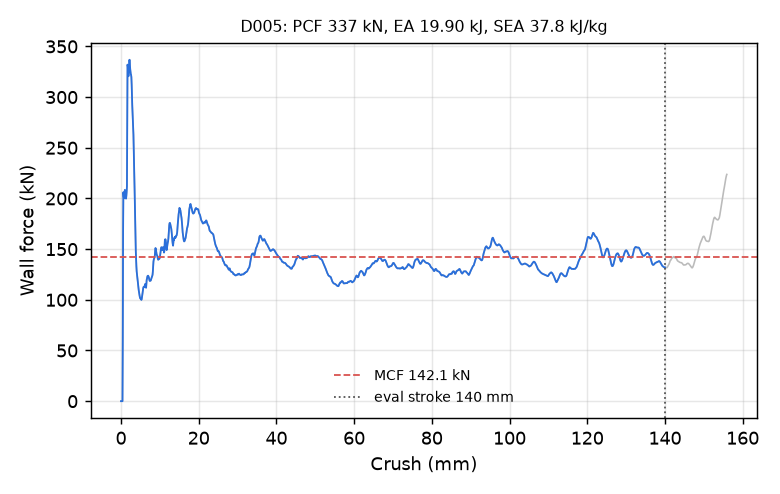

Source data for this figure (header and first rows):
time_ms, crush_mm, force_kN
0.000000000000000000e+00, -0.000000000000000000e+00, 0.000000000000000000e+00
5.145906005054712296e-03, 7.862944155931472778e-02, 0.000000000000000000e+00
1.029181201010942459e-02, 1.572588831186294556e-01, 0.000000000000000000e+00
1.507015246897935867e-02, 2.302719354629516602e-01, 0.000000000000000000e+00
2.021605893969535828e-02, 3.089013695716857910e-01, 0.000000000000000000e+00
2.536196447908878326e-02, 3.875308036804199219e-01, 0.000000000000000000e+00
3.014030493795871735e-02, 4.605438709259033203e-01, 5.914270564137170538e+01
3.528284654021263123e-02, 5.391207337379455566e-01, 1.673947579050547745e+02
4.005400091409683228e-02, 6.120153069496154785e-01, 2.060809416216872592e+02
4.519222676753997803e-02, 6.905086040496826172e-01, 2.018245075983705874e+02
5.033054575324058533e-02, 7.689937353134155273e-01, 2.000982568660440108e+02
5.510206148028373718e-02, 8.418676257133483887e-01, 2.015143249423545910e+02
6.024077907204627991e-02, 9.203405380249023438e-01, 2.060111271093584833e+02
6.501238048076629639e-02, 9.931985139846801758e-01, 2.084392531693187891e+02
7.015090435743331909e-02, 1.071649432182312012e+00, 2.075839379023502147e+02
7.527257502079010010e-02, 1.149833321571350098e+00, 2.048604790934526818e+02
8.001116663217544556e-02, 1.222160816192626953e+00, 2.012441445628791143e+02
8.510171622037887573e-02, 1.299851298332214355e+00, 1.998664155261005533e+02
9.018844366073608398e-02, 1.377474308013916016e+00, 2.024707456226663282e+02
9.526902437210083008e-02, 1.454993963241577148e+00, 2.063398637646452869e+02
1.003460958600044250e-01, 1.532450675964355469e+00, 2.121595346884916182e+02
1.050531119108200073e-01, 1.604253053665161133e+00, 2.699001632329784570e+02
1.101138070225715637e-01, 1.681439280509948730e+00, 3.320004818832797469e+02
1.151750832796096802e-01, 1.758618712425231934e+00, 3.301181493558599414e+02
1.202367469668388367e-01, 1.835788726806640625e+00, 3.226075760756784803e+02
1.252978146076202393e-01, 1.912934899330139160e+00, 3.205326243942840847e+02
1.303580701351165771e-01, 1.990054130554199219e+00, 3.224662601455934237e+02
1.350564211606979370e-01, 2.061644554138183594e+00, 3.291500823817690957e+02
1.401152163743972778e-01, 2.138712406158447266e+00, 3.363061043742844163e+02
1.451734155416488647e-01, 2.215755939483642578e+00, 3.368267225805358294e+02
1.502313315868377686e-01, 2.292779684066772461e+00, 3.321367965306523047e+02
1.552893966436386108e-01, 2.369790315628051758e+00, 3.276758228327552729e+02
1.603477001190185547e-01, 2.446789503097534180e+00, 3.247847821383797395e+02
1.650428026914596558e-01, 2.518246650695800781e+00, 3.227890964099583471e+02
1.700967103242874146e-01, 2.595150232315063477e+00, 3.219479500353079970e+02
1.751491278409957886e-01, 2.672016382217407227e+00, 3.197025979572297274e+02
1.801801472902297974e-01, 2.748542547225952148e+00, 3.121822080501005985e+02
1.851720809936523438e-01, 2.824460029602050781e+00, 3.012137672542156679e+02
1.901091635227203369e-01, 2.899530172348022461e+00, 2.917069449945744282e+02
1.953150629997253418e-01, 2.978673458099365234e+00, 2.844158269572602649e+02
2.000849545001983643e-01, 3.051176309585571289e+00, 2.787772739953342693e+02
2.051042616367340088e-01, 3.127458095550537109e+00, 2.723283840329572740e+02
2.100372612476348877e-01, 3.202416181564331055e+00, 2.630397073906157175e+02
2.151962965726852417e-01, 3.280796289443969727e+00, 2.497184822201467966e+02
2.202457487583160400e-01, 3.357500314712524414e+00, 2.364009996317122102e+02
2.251933962106704712e-01, 3.432646989822387695e+00, 2.231200025258436881e+02
2.300557345151901245e-01, 3.506488323211669922e+00, 2.079462579134693385e+02
2.351371943950653076e-01, 3.583647966384887695e+00, 1.926310490309223553e+02
2.401013523340225220e-01, 3.659017801284790039e+00, 1.784097444086782502e+02
2.452159672975540161e-01, 3.736663579940795898e+00, 1.614098509513931390e+02
2.501454651355743408e-01, 3.811491727828979492e+00, 1.476794257166413615e+02
2.550597786903381348e-01, 3.886082887649536133e+00, 1.395447974942233316e+02
2.600512206554412842e-01, 3.961838722229003906e+00, 1.331858091536862787e+02
2.651096880435943604e-01, 4.038605213165283203e+00, 1.279709530823631241e+02
2.701469361782073975e-01, 4.115044593811035156e+00, 1.251980479924948924e+02
2.750405967235565186e-01, 4.189299583435058594e+00, 1.232429290994545426e+02
2.800197005271911621e-01, 4.264844894409179688e+00, 1.201882997095491703e+02
2.850639522075653076e-01, 4.341373443603515625e+00, 1.168097539353640713e+02
2.900003790855407715e-01, 4.416261196136474609e+00, 1.139865472323345017e+02
2.950223386287689209e-01, 4.492441654205322266e+00, 1.115620633418336496e+02
... 2,198 more rows
